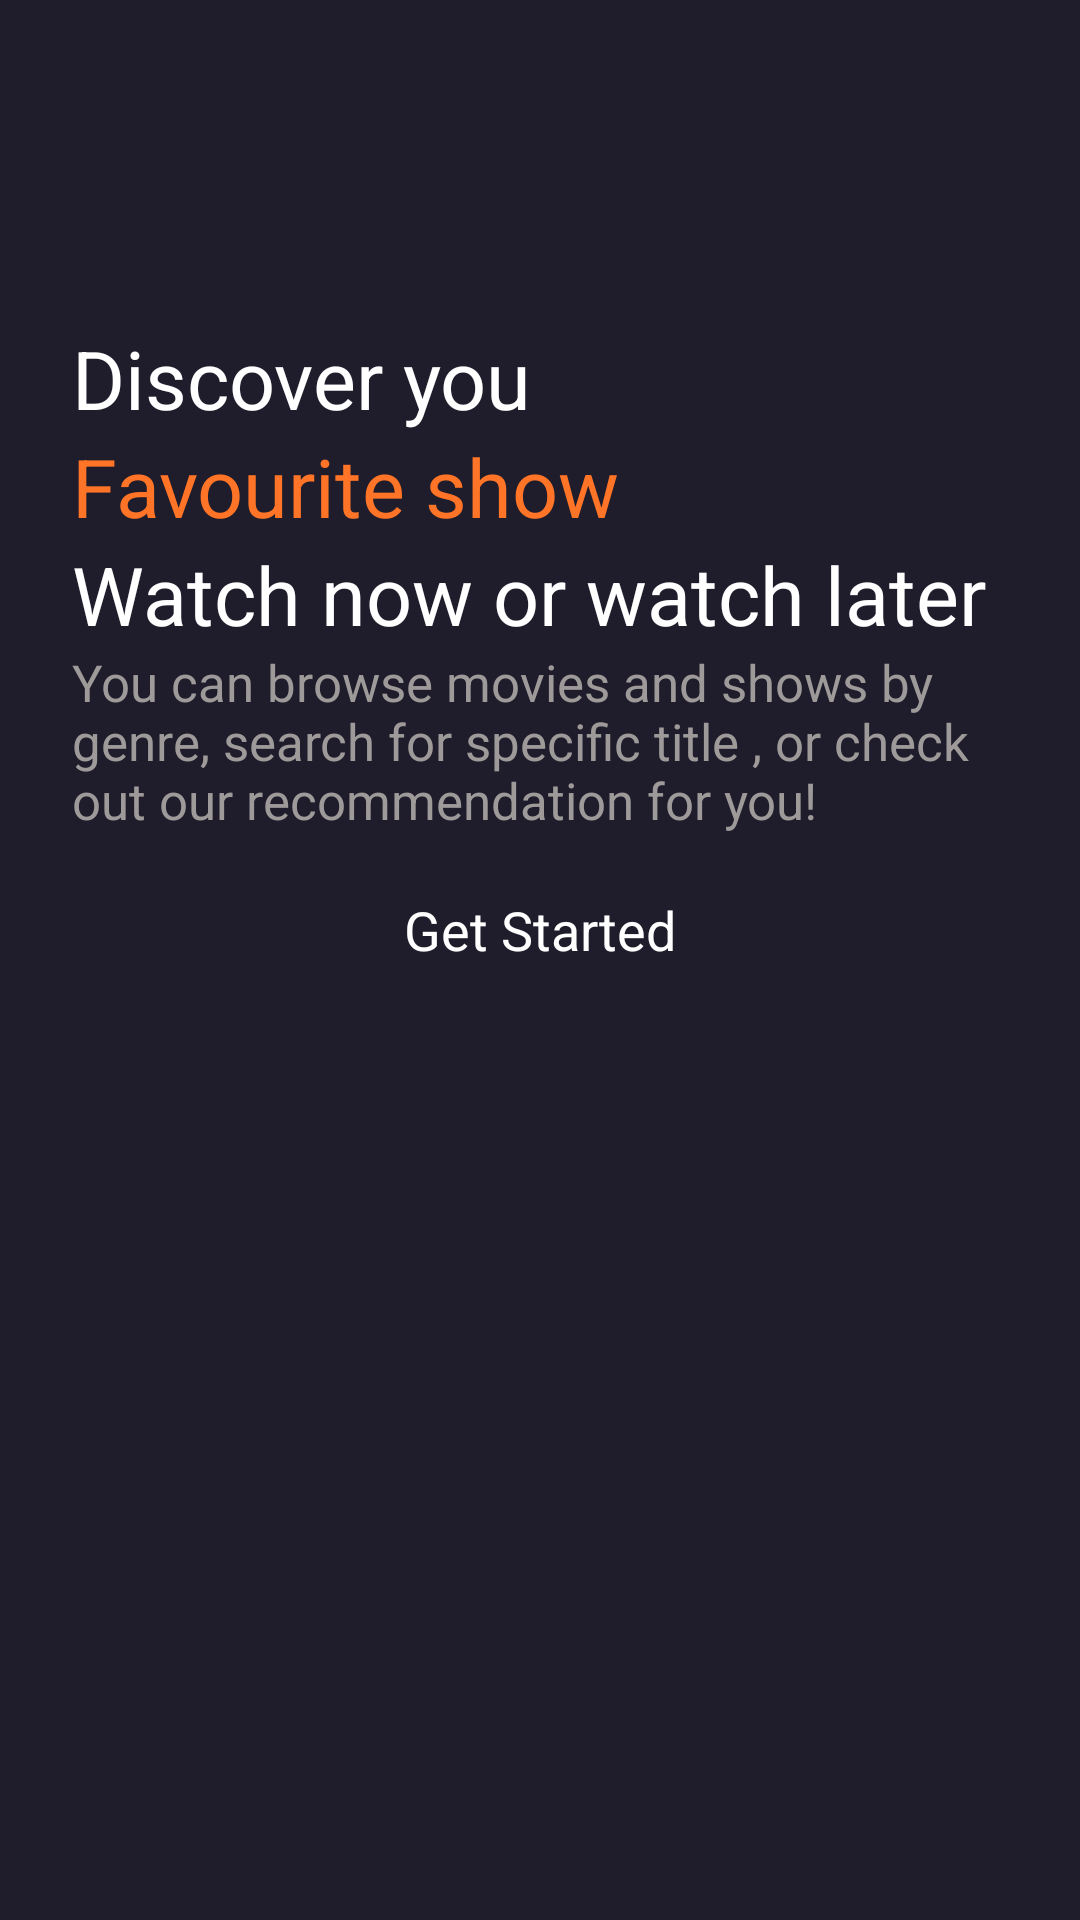

Here is an Android app screen rendered from its layout file. Give the layout XML and the strings, colors and styles it references.
<!-- AndroidManifest.xml: application theme Theme.MovieAppUI -->
<!-- res/layout/activity_intro.xml -->
<?xml version="1.0" encoding="utf-8"?>
<androidx.constraintlayout.widget.ConstraintLayout xmlns:android="http://schemas.android.com/apk/res/android"
    xmlns:app="http://schemas.android.com/apk/res-auto"
    xmlns:tools="http://schemas.android.com/tools"
    android:background="@color/main_color"
    android:layout_width="match_parent"
    android:layout_height="match_parent"
    tools:context=".ui.activity.IntroActivity">

    <ScrollView
        android:layout_width="match_parent"
        android:layout_height="match_parent">

        <LinearLayout
            android:layout_width="match_parent"
            android:layout_height="wrap_content"
            android:orientation="vertical">
            
            <androidx.constraintlayout.widget.ConstraintLayout
                android:layout_width="match_parent"
                android:layout_height="match_parent">

                <ImageView
                    android:layout_width="match_parent"
                    android:layout_height="wrap_content"
                    android:src="@drawable/intro_pic"
                    app:layout_constraintEnd_toEndOf="parent"
                    app:layout_constraintTop_toTopOf="parent"
                    app:layout_constraintStart_toStartOf="parent"/>
                
                <ImageView
                    android:layout_width="0dp"
                    android:layout_height="100dp"
                    android:src="@drawable/gradient_background"
                    app:layout_constraintBottom_toBottomOf="parent"
                    app:layout_constraintEnd_toEndOf="parent"
                    app:layout_constraintStart_toStartOf="parent"/>
                
            </androidx.constraintlayout.widget.ConstraintLayout>

            <LinearLayout
                android:layout_width="match_parent"
                android:layout_height="match_parent"
                android:layout_marginTop="8dp"
                android:layout_marginStart="24dp"
                android:layout_marginEnd="24dp"
                android:orientation="vertical">
                
                <TextView
                    android:layout_width="match_parent"
                    android:layout_height="wrap_content"
                    android:text="Discover you"
                    android:textColor="@color/white"
                    android:textSize="27sp"/>
                
                <TextView
                    android:layout_width="match_parent"
                    android:layout_height="wrap_content"
                    android:text="Favourite show"
                    android:textColor="@color/orange"
                    android:textSize="27sp"/>
                
                <TextView
                    android:layout_width="match_parent"
                    android:layout_height="wrap_content"
                    android:text="Watch now or watch later"
                    android:textSize="27sp"
                    android:textColor="@color/white"/>
                
                <TextView
                    android:layout_width="match_parent"
                    android:layout_height="wrap_content"
                    android:text="@string/intro"
                    android:textColor="#9F9A9A"
                    android:textSize="17sp"/>

                <androidx.appcompat.widget.AppCompatButton
                    android:id="@+id/next_button"
                    android:layout_width="match_parent"
                    android:layout_height="wrap_content"
                    style="@android:style/Widget.Button"
                    android:text="Get Started"
                    android:layout_marginTop="8dp"
                    android:background="@drawable/orange_button"
                    android:textColor="@color/white"
                    android:textSize="18sp"/>
                
            </LinearLayout>

        </LinearLayout>

    </ScrollView>

</androidx.constraintlayout.widget.ConstraintLayout>
<!-- resources referenced by this layout -->
<resources>
  <color name="main_color">#1F1D2B</color>
  <color name="orange">#FF7427</color>
  <color name="white">#FFFFFFFF</color>
  <!-- drawable gradient_background (drawable) -->
  <?xml version="1.0" encoding="utf-8"?>
  <selector xmlns:android="http://schemas.android.com/apk/res/android">
      <item>
          <shape android:shape="rectangle">
              <gradient android:angle="270"
                  android:endColor="@color/main_color" android:startColor="#00ffffff"/>
  
          </shape>
      </item>
  </selector>
  <string name="intro">You can browse movies and shows by genre, search for specific title , or check out our recommendation for you!</string>
  <style name="Theme.MovieAppUI" parent="Base.Theme.MovieAppUI" />
  <style name="Base.Theme.MovieAppUI" parent="Theme.MaterialComponents.DayNight.NoActionBar">
          
          
          <item name="colorPrimaryDark">@color/main_color</item>
      </style>
</resources>
